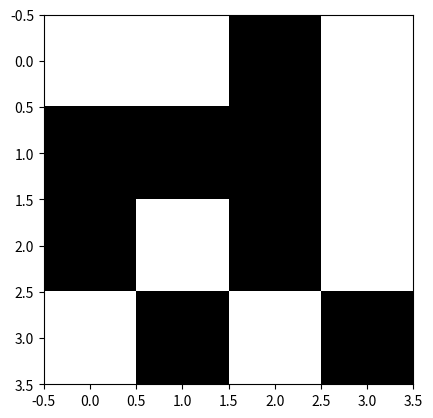

This chart was generated by the following Python code: (Note: this script raises an exception after producing the figure.)
# Решение - в лоб (рандомим, пока не будет по 8 элементов и проверяем на разделимость)

import numpy as np
import matplotlib.pyplot as plt


def isSeparable(matrix):
    if matrix.sum() == 8:
        # проверка по горизонтали
        if sum(matrix[0]) == sum(matrix[1]) or sum(matrix[2]) == sum(matrix[3]):
            return True
        # проверка по вертикали
        matrix = np.matrix.transpose(matrix)
        if sum(matrix[0]) == sum(matrix[1]) or sum(matrix[2]) == sum(matrix[3]):
            return True
    return False


matrix = np.round(np.random.rand(4, 4))

while not isSeparable(matrix):
    matrix = np.round(np.random.rand(4, 4))

print(matrix)

plt.imshow(matrix, cmap='gray')

plt.savefig('../plots/first.png')

plt.show()
